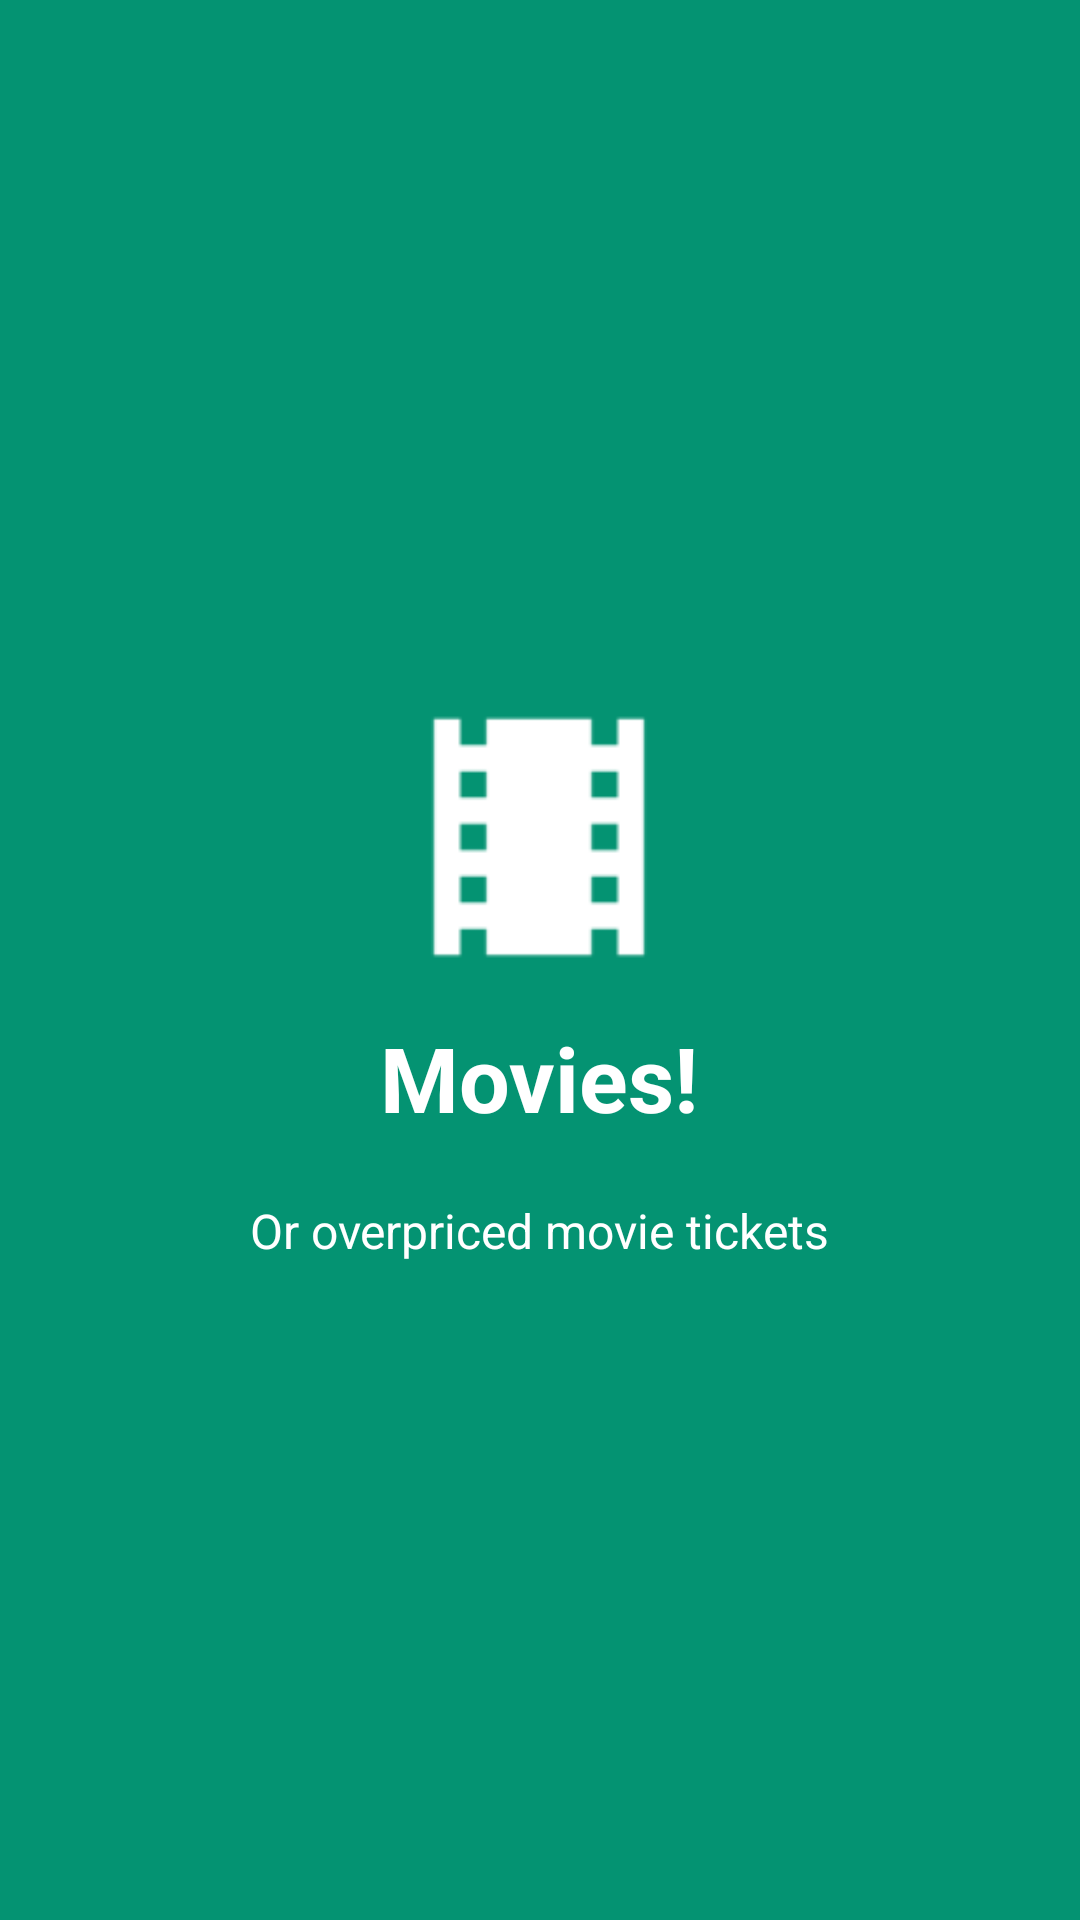

The Android layout XML behind this screen, and the referenced resources:
<!-- AndroidManifest.xml: application theme AppTheme -->
<!-- res/layout/movies_layout.xml -->
<?xml version="1.0" encoding="utf-8"?>
<RelativeLayout xmlns:android="http://schemas.android.com/apk/res/android"
    android:layout_width="match_parent"
    android:layout_height="match_parent"
    android:background="@color/colorAccent">

    <LinearLayout
        android:orientation="vertical"
        android:layout_centerInParent="true"
        android:gravity="center_horizontal"
        android:layout_width="wrap_content"
        android:layout_height="wrap_content">

        <ImageView
            android:layout_width="@dimen/img_width_height"
            android:layout_height="@dimen/img_width_height"
            android:src="@mipmap/ic_movie"/>

        <TextView
            android:layout_width="wrap_content"
            android:layout_height="wrap_content"
            android:textColor="@android:color/white"
            android:textSize="@dimen/slide_title"
            android:text="@string/intro_movie"
            android:textStyle="bold"/>

        <TextView
            android:layout_width="wrap_content"
            android:layout_height="wrap_content"
            android:textColor="@android:color/white"
            android:textSize="@dimen/slide_desc"
            android:paddingLeft="@dimen/desc_padding"
            android:paddingRight="@dimen/desc_padding"
            android:text="@string/intro_movie_desc"
            android:layout_marginTop="20dp"/>

    </LinearLayout>


</RelativeLayout>
<!-- resources referenced by this layout -->
<resources>
  <color name="colorAccent">#049372</color>
  <dimen name="desc_padding">40dp</dimen>
  <dimen name="img_width_height">120dp</dimen>
  <dimen name="slide_desc">16dp</dimen>
  <dimen name="slide_title">30dp</dimen>
  <!-- mipmap ic_movie: png bitmap (mipmap-hdpi, 245 bytes) -->
  <string name="intro_movie">Movies!</string>
  <string name="intro_movie_desc">Or overpriced movie tickets</string>
  <style name="AppTheme" parent="Theme.AppCompat.Light.DarkActionBar">
          
          <item name="colorPrimary">@color/colorPrimary</item>
          <item name="colorPrimaryDark">@color/colorPrimaryDark</item>
          <item name="colorAccent">@color/colorAccent</item>
      </style>
  <color name="colorPrimary">#26c281</color>
  <color name="colorPrimaryDark">#1e824c</color>
</resources>
